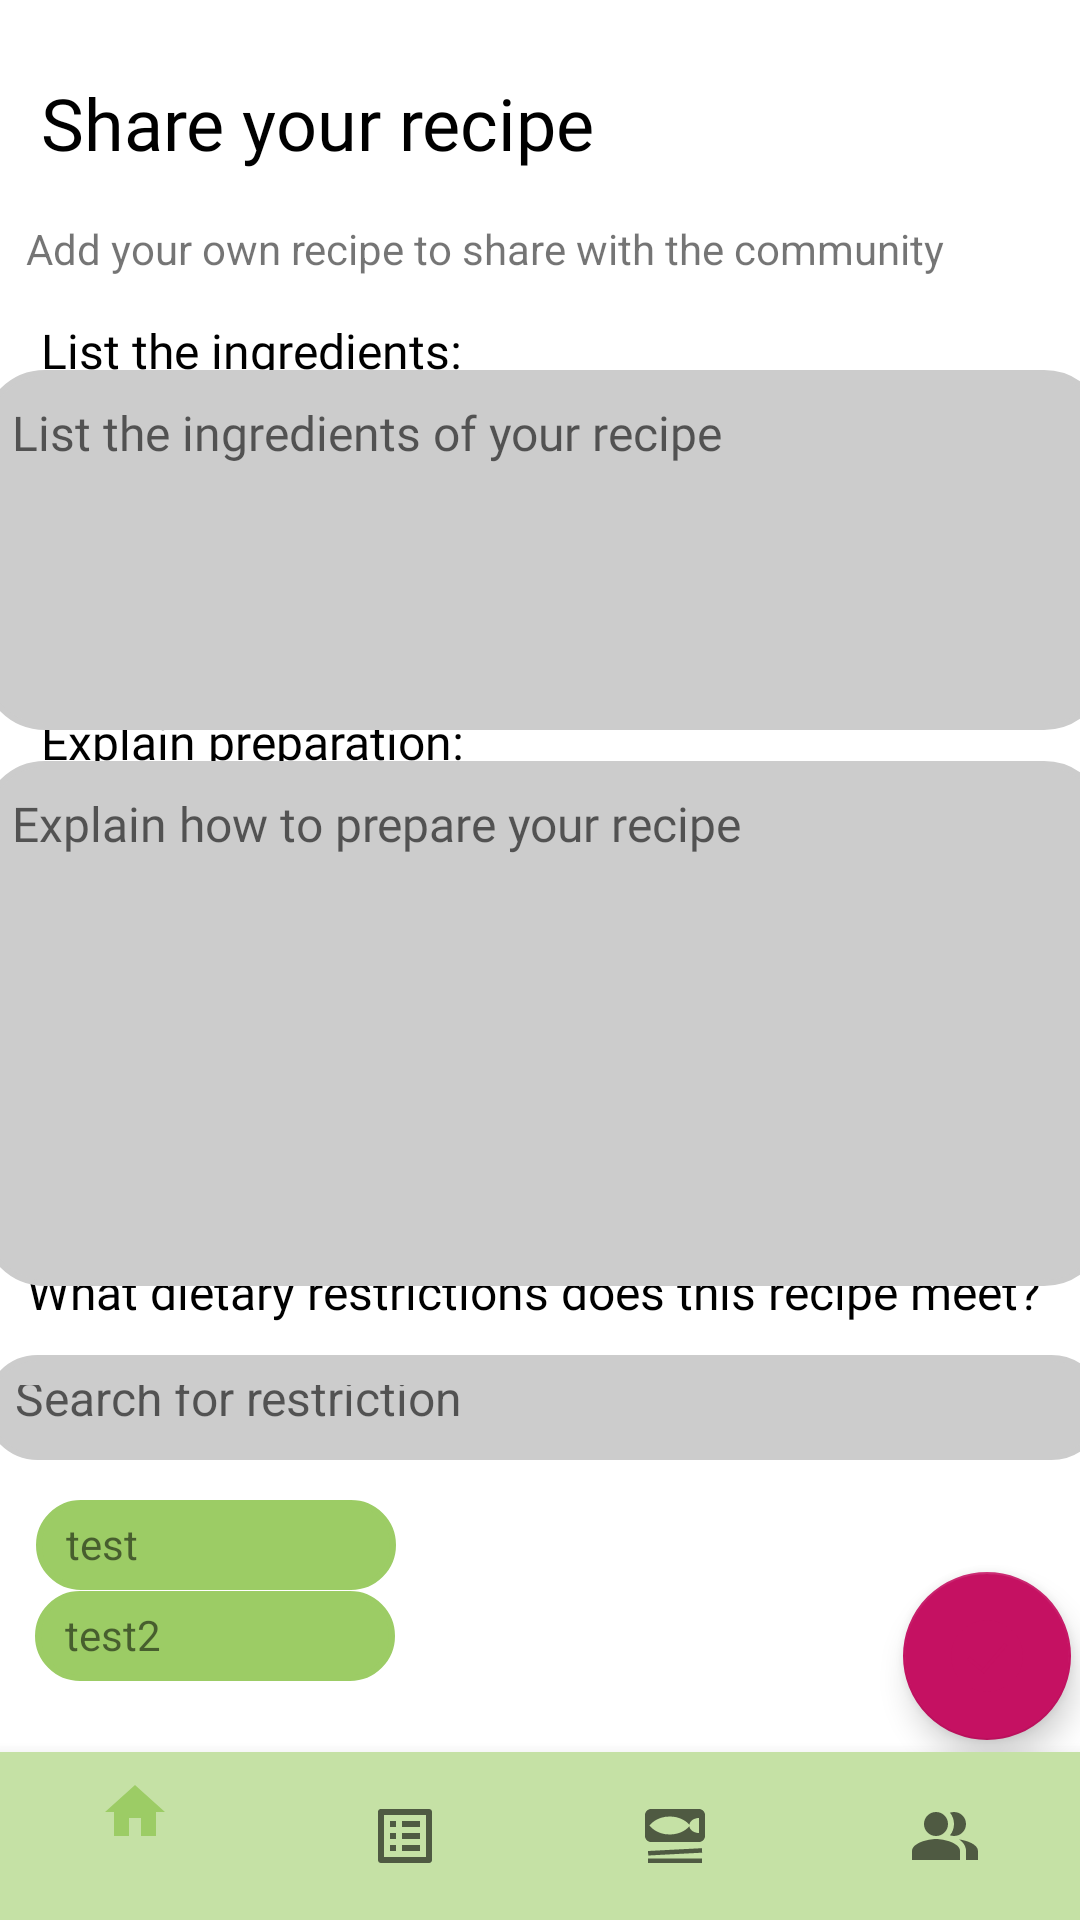

This screen was rendered from an Android layout file. Write that file and the resources it references.
<!-- AndroidManifest.xml: application theme Theme.Team11FinalProject -->
<!-- res/layout/share_recipe.xml -->
<?xml version="1.0" encoding="utf-8"?>
<androidx.constraintlayout.widget.ConstraintLayout
    xmlns:android="http://schemas.android.com/apk/res/android"
    xmlns:app="http://schemas.android.com/apk/res-auto"
    xmlns:tools="http://schemas.android.com/tools"
    android:layout_width="match_parent"
    android:layout_height="match_parent">

    <com.google.android.material.bottomnavigation.BottomNavigationView
        android:id="@+id/nav_bar"
        android:layout_width="match_parent"
        android:layout_height="wrap_content"
        android:background="@color/green_200"
        app:layout_constraintBottom_toBottomOf="parent"
        app:layout_constraintEnd_toEndOf="parent"
        app:layout_constraintHorizontal_bias="0.0"
        app:layout_constraintStart_toStartOf="parent"
        app:menu="@menu/bottom_nav_menu" />

    <TextView
        android:id="@+id/share_recipe_textview"
        android:layout_width="wrap_content"
        android:layout_height="wrap_content"
        android:fontFamily="@font/inter_bold"
        android:text="@string/share_your_recipe"
        android:textColor="@color/black"
        android:textSize="24sp"
        app:layout_constraintBottom_toTopOf="@+id/nav_bar"
        app:layout_constraintEnd_toEndOf="parent"
        app:layout_constraintHorizontal_bias="0.078"
        app:layout_constraintStart_toStartOf="parent"
        app:layout_constraintTop_toTopOf="parent"
        app:layout_constraintVertical_bias="0.045" />

    <TextView
        android:id="@+id/share_recipe_description_textview"
        android:layout_width="wrap_content"
        android:layout_height="wrap_content"
        android:text="@string/add_your_own_recipe_to_share_with_the_community"
        app:layout_constraintBottom_toTopOf="@+id/nav_bar"
        app:layout_constraintEnd_toEndOf="parent"
        app:layout_constraintHorizontal_bias="0.161"
        app:layout_constraintStart_toStartOf="parent"
        app:layout_constraintTop_toBottomOf="@+id/share_recipe_textview"
        app:layout_constraintVertical_bias="0.032" />

    <TextView
        android:id="@+id/ingredients"
        android:layout_width="wrap_content"
        android:layout_height="wrap_content"
        android:fontFamily="@font/inter_semibold"
        android:text="@string/list_the_ingredients"
        android:textColor="@color/black"
        android:textSize="16sp"
        app:layout_constraintBottom_toTopOf="@+id/nav_bar"
        app:layout_constraintEnd_toEndOf="parent"
        app:layout_constraintHorizontal_bias="0.062"
        app:layout_constraintStart_toStartOf="parent"
        app:layout_constraintTop_toBottomOf="@+id/share_recipe_description_textview"
        app:layout_constraintVertical_bias="0.029" />

    <TextView
        android:id="@+id/prep"
        android:layout_width="wrap_content"
        android:layout_height="wrap_content"
        android:fontFamily="@font/inter_semibold"
        android:text="@string/explain_preparation"
        android:textColor="@color/black"
        android:textSize="16sp"
        app:layout_constraintBottom_toTopOf="@+id/nav_bar"
        app:layout_constraintEnd_toEndOf="parent"
        app:layout_constraintHorizontal_bias="0.062"
        app:layout_constraintStart_toStartOf="parent"
        app:layout_constraintTop_toBottomOf="@+id/ingredients"
        app:layout_constraintVertical_bias="0.25" />

    <TextView
        android:id="@+id/diet_restrict_textview"
        android:layout_width="wrap_content"
        android:layout_height="wrap_content"
        android:fontFamily="@font/inter_semibold"
        android:text="@string/what_dietary_restrictions_does_this_recipe_meet"
        android:textColor="@color/black"
        android:textSize="16sp"
        app:layout_constraintBottom_toTopOf="@+id/nav_bar"
        app:layout_constraintEnd_toEndOf="parent"
        app:layout_constraintHorizontal_bias="0.41"
        app:layout_constraintStart_toStartOf="parent"
        app:layout_constraintTop_toBottomOf="@+id/prep"
        app:layout_constraintVertical_bias="0.531" />

    <EditText
        android:id="@+id/multi_line_text_ingredients"
        android:layout_width="375dp"
        android:layout_height="120dp"
        android:autofillHints=""
        android:background="@drawable/radius"
        android:ems="10"
        android:fontFamily="@font/inter_regular"
        android:gravity="start|top"
        android:hint="@string/list_the_ingredients_of_your_recipe"
        android:inputType="textMultiLine"
        android:paddingHorizontal="10dp"
        android:paddingVertical="10dp"
        android:textSize="16sp"
        app:layout_constraintBottom_toTopOf="@+id/prep"
        app:layout_constraintEnd_toEndOf="parent"
        app:layout_constraintHorizontal_bias="0.444"
        app:layout_constraintStart_toStartOf="parent"
        app:layout_constraintTop_toBottomOf="@+id/ingredients"
        app:layout_constraintVertical_bias="0.388"
        tools:ignore="TextContrastCheck" />

    <EditText
        android:id="@+id/multi_line_text_preparation"
        android:layout_width="375dp"
        android:layout_height="175dp"
        android:autofillHints=""
        android:background="@drawable/radius"
        android:ems="10"
        android:fontFamily="@font/inter_regular"
        android:gravity="start|top"
        android:hint="@string/explain_how_to_prepare_your_recipe"
        android:inputType="textMultiLine"
        android:paddingHorizontal="10dp"
        android:paddingVertical="10dp"
        android:textSize="16sp"
        app:layout_constraintBottom_toTopOf="@+id/diet_restrict_textview"
        app:layout_constraintEnd_toEndOf="parent"
        app:layout_constraintHorizontal_bias="0.432"
        app:layout_constraintStart_toStartOf="parent"
        app:layout_constraintTop_toBottomOf="@+id/prep"
        app:layout_constraintVertical_bias="0.344"
        tools:ignore="TextContrastCheck" />

    <EditText
        android:id="@+id/search_restriction_plain_text"
        android:layout_width="373dp"
        android:layout_height="35dp"
        android:autofillHints=""
        android:background="@drawable/radius"
        android:ems="10"
        android:hint="@string/search_for_a_restriction"
        android:inputType="textPersonName"
        android:paddingHorizontal="10dp"
        android:paddingVertical="10dp"
        android:textSize="16sp"
        app:layout_constraintBottom_toTopOf="@+id/nav_bar"
        app:layout_constraintEnd_toEndOf="parent"
        app:layout_constraintHorizontal_bias="0.421"
        app:layout_constraintStart_toStartOf="parent"
        app:layout_constraintTop_toBottomOf="@+id/diet_restrict_textview"
        app:layout_constraintVertical_bias="0.096"
        tools:ignore="TextContrastCheck,TouchTargetSizeCheck" />

    <com.google.android.material.floatingactionbutton.FloatingActionButton
        android:id="@+id/save_restrictions"
        android:layout_width="wrap_content"
        android:layout_height="wrap_content"
        android:clickable="true"
        android:contentDescription="TODO"
        android:foreground="@drawable/checkmark"
        app:backgroundTint="@color/pink_a700"
        app:layout_constraintBottom_toTopOf="@+id/nav_bar"
        app:layout_constraintEnd_toEndOf="parent"
        app:layout_constraintHorizontal_bias="0.99"
        app:layout_constraintStart_toStartOf="parent"
        app:layout_constraintTop_toBottomOf="@+id/search_restriction_plain_text"
        app:layout_constraintVertical_bias="0.9"
        app:srcCompat="@drawable/checkmark"
        app:tint="@color/pink_a700"
        tools:ignore="SpeakableTextPresentCheck" />

    <TextView
        android:id="@+id/restriction1"
        android:layout_width="120dp"
        android:layout_height="30dp"
        android:background="@drawable/radius"
        android:backgroundTint="@color/green_400"
        android:paddingHorizontal="10dp"
        android:paddingVertical="5dp"
        android:text="test"
        app:layout_constraintBottom_toTopOf="@+id/nav_bar"
        app:layout_constraintEnd_toEndOf="parent"
        app:layout_constraintHorizontal_bias="0.05"
        app:layout_constraintStart_toStartOf="parent"
        app:layout_constraintTop_toBottomOf="@+id/search_restriction_plain_text"
        app:layout_constraintVertical_bias="0.2" />

    <TextView
        android:id="@+id/restriction2"
        android:layout_width="120dp"
        android:layout_height="30dp"
        android:background="@drawable/radius"
        android:backgroundTint="@color/green_400"
        android:paddingHorizontal="10dp"
        android:paddingVertical="5dp"
        android:text="test2"
        app:layout_constraintBottom_toTopOf="@+id/nav_bar"
        app:layout_constraintEnd_toEndOf="parent"
        app:layout_constraintHorizontal_bias="0.048"
        app:layout_constraintStart_toStartOf="parent"
        app:layout_constraintTop_toBottomOf="@+id/search_restriction_plain_text"
        app:layout_constraintVertical_bias="0.648" />

    <TextView
        android:id="@+id/restriction3"
        android:layout_width="120dp"
        android:layout_height="30dp"
        android:background="@drawable/radius"
        android:backgroundTint="@color/green_400"
        android:paddingHorizontal="10dp"
        android:paddingVertical="5dp"
        android:text="test3"
        android:visibility="invisible"
        app:layout_constraintBottom_toTopOf="@+id/nav_bar"
        app:layout_constraintEnd_toEndOf="parent"
        app:layout_constraintHorizontal_bias="0.584"
        app:layout_constraintStart_toStartOf="parent"
        app:layout_constraintTop_toBottomOf="@+id/search_restriction_plain_text"
        app:layout_constraintVertical_bias="0.197" />


</androidx.constraintlayout.widget.ConstraintLayout>
<!-- resources referenced by this layout -->
<resources>
  <color name="black">#FF000000</color>
  <color name="green_200">#C5E1A5</color>
  <color name="green_400">#9CCC65</color>
  <color name="pink_a700">#C51162</color>
  <!-- drawable checkmark (drawable) -->
  <?xml version="1.0" encoding="utf-8"?>
  <layer-list xmlns:android="http://schemas.android.com/apk/res/android">
      <item>
          <shape android:shape="oval">
              <size
                  android:width="50dp"
                  android:height="50dp"/>
          </shape>
      </item>
  
      <item
          android:width="18dp"
          android:height="3dp"
          android:top="15dp"
          android:right="17dp"
          android:gravity="center">
          <rotate
              android:fromDegrees="40">
              <shape android:shape="rectangle">
                  <solid android:color="@color/white"/>
              </shape>
          </rotate>
      </item>
      <item
          android:width="30dp"
          android:height="3dp"
          android:left="12dp"
          android:top="4dp"
          android:gravity="center"
          >
          <rotate
              android:fromDegrees="-50">
              <shape android:shape="rectangle">
                  <solid android:color="@color/white"/>
              </shape>
          </rotate>
      </item>
  
      <item
          android:width="60dp"
          android:height="60dp">
          <shape android:shape="rectangle">
              <solid android:color="@android:color/transparent"/>
          </shape>
      </item>
  
  </layer-list>
  <!-- drawable radius (drawable) -->
  <?xml version="1.0" encoding="utf-8"?>
  <shape
      xmlns:android="http://schemas.android.com/apk/res/android"
      android:shape="rectangle">
      <corners android:radius="20dp" />
      <stroke android:width="2dp" android:color="#ccc" />
      <solid android:color="#ccc"/>
  </shape>
  <string name="add_your_own_recipe_to_share_with_the_community">Add your own recipe to share with the community</string>
  <string name="explain_how_to_prepare_your_recipe">Explain how to prepare your recipe</string>
  <string name="explain_preparation">Explain preparation:</string>
  <string name="list_the_ingredients">List the ingredients:</string>
  <string name="list_the_ingredients_of_your_recipe">List the ingredients of your recipe</string>
  <string name="search_for_a_restriction">Search for restriction</string>
  <string name="share_your_recipe">Share your recipe</string>
  <string name="what_dietary_restrictions_does_this_recipe_meet">What dietary restrictions does this recipe meet?</string>
  <style name="Theme.Team11FinalProject" parent="Theme.MaterialComponents.DayNight.NoActionBar">
          
          <item name="colorPrimary">@color/green_400</item>
          <item name="colorPrimaryVariant">@color/green_700</item>
          <item name="colorOnPrimary">@color/white</item>
          
          <item name="colorAccent">@color/pink_a700</item>
          <item name="colorSecondaryVariant">@color/pink_a100</item>
          <item name="colorOnSecondary">@color/black</item>
          
  
          <item name="android:statusBarColor">?attr/colorPrimaryVariant</item>
  
          
  
  
      </style>
  <color name="white">#FFFFFFFF</color>
  <color name="green_700">#689F38</color>
  <color name="pink_a100">#FF80AB</color>
</resources>
